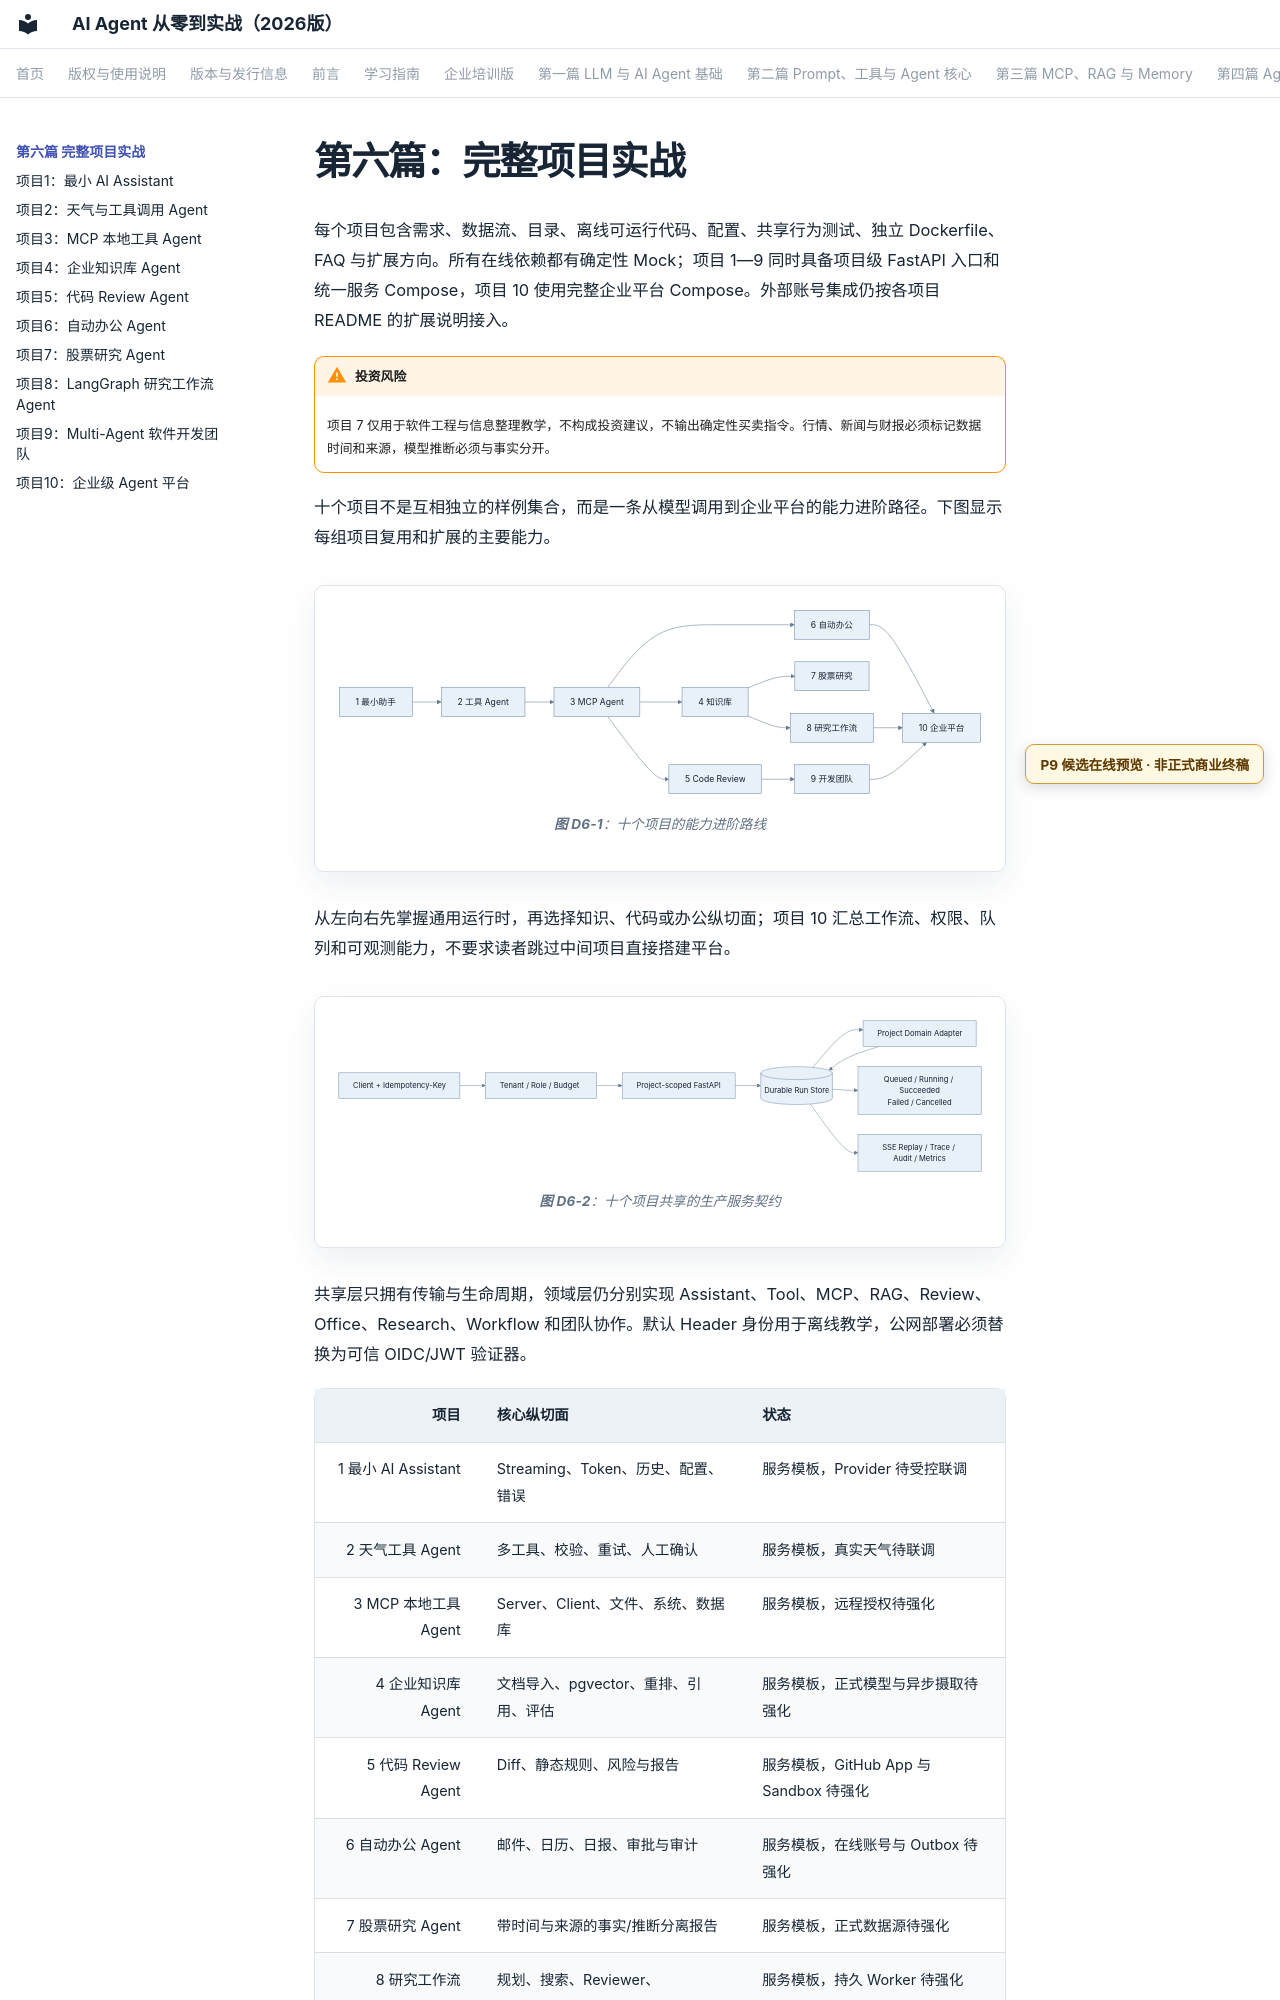

repository: wujinjun/ai-agent-book · page: part-06-projects/index.html · generator: mkdocs

# 第六篇：完整项目实战

每个项目包含需求、数据流、目录、离线可运行代码、配置、共享行为测试、独立 Dockerfile、FAQ 与扩展方向。所有在线依赖都有确定性 Mock；项目 1—9 同时具备项目级 FastAPI 入口和统一服务 Compose，项目 10 使用完整企业平台 Compose。外部账号集成仍按各项目 README 的扩展说明接入。

!!! warning "投资风险"
    项目 7 仅用于软件工程与信息整理教学，不构成投资建议，不输出确定性买卖指令。行情、新闻与财报必须标记数据时间和来源，模型推断必须与事实分开。

十个项目不是互相独立的样例集合，而是一条从模型调用到企业平台的能力进阶路径。下图显示每组项目复用和扩展的主要能力。

```mermaid
%% id: ten-project-capability-progression
%% title: 十个项目的能力进阶路线
%% alt: 项目一到三建立模型工具与协议能力，项目四到七扩展知识业务和审批，项目八到十进入工作流多 Agent 与平台
flowchart LR
    P1["1 最小助手"] --> P2["2 工具 Agent"] --> P3["3 MCP Agent"]
    P3 --> P4["4 知识库"]
    P3 --> P5["5 Code Review"]
    P3 --> P6["6 自动办公"]
    P4 --> P7["7 股票研究"]
    P4 --> P8["8 研究工作流"]
    P5 --> P9["9 开发团队"]
    P6 --> P10["10 企业平台"]
    P8 --> P10
    P9 --> P10
```

从左向右先掌握通用运行时，再选择知识、代码或办公纵切面；项目 10 汇总工作流、权限、队列和可观测能力，不要求读者跳过中间项目直接搭建平台。

```mermaid
%% id: ten-project-production-service-contract
%% title: 十个项目共享的生产服务契约
%% alt: 客户端请求经租户权限预算和幂等门禁进入项目 API，持久 Run 调用领域适配器并输出 SSE Trace 审计和指标
flowchart LR
    Client["Client + Idempotency-Key"] --> Gate["Tenant / Role / Budget"]
    Gate --> API["Project-scoped FastAPI"]
    API --> Runs[("Durable Run Store")]
    Runs --> Adapter["Project Domain Adapter"]
    Adapter --> Runs
    Runs --> Lifecycle["Queued / Running / Succeeded<br/>Failed / Cancelled"]
    Runs --> Evidence["SSE Replay / Trace / Audit / Metrics"]
```

共享层只拥有传输与生命周期，领域层仍分别实现 Assistant、Tool、MCP、RAG、Review、Office、Research、Workflow 和团队协作。默认 Header 身份用于离线教学，公网部署必须替换为可信 OIDC/JWT 验证器。
